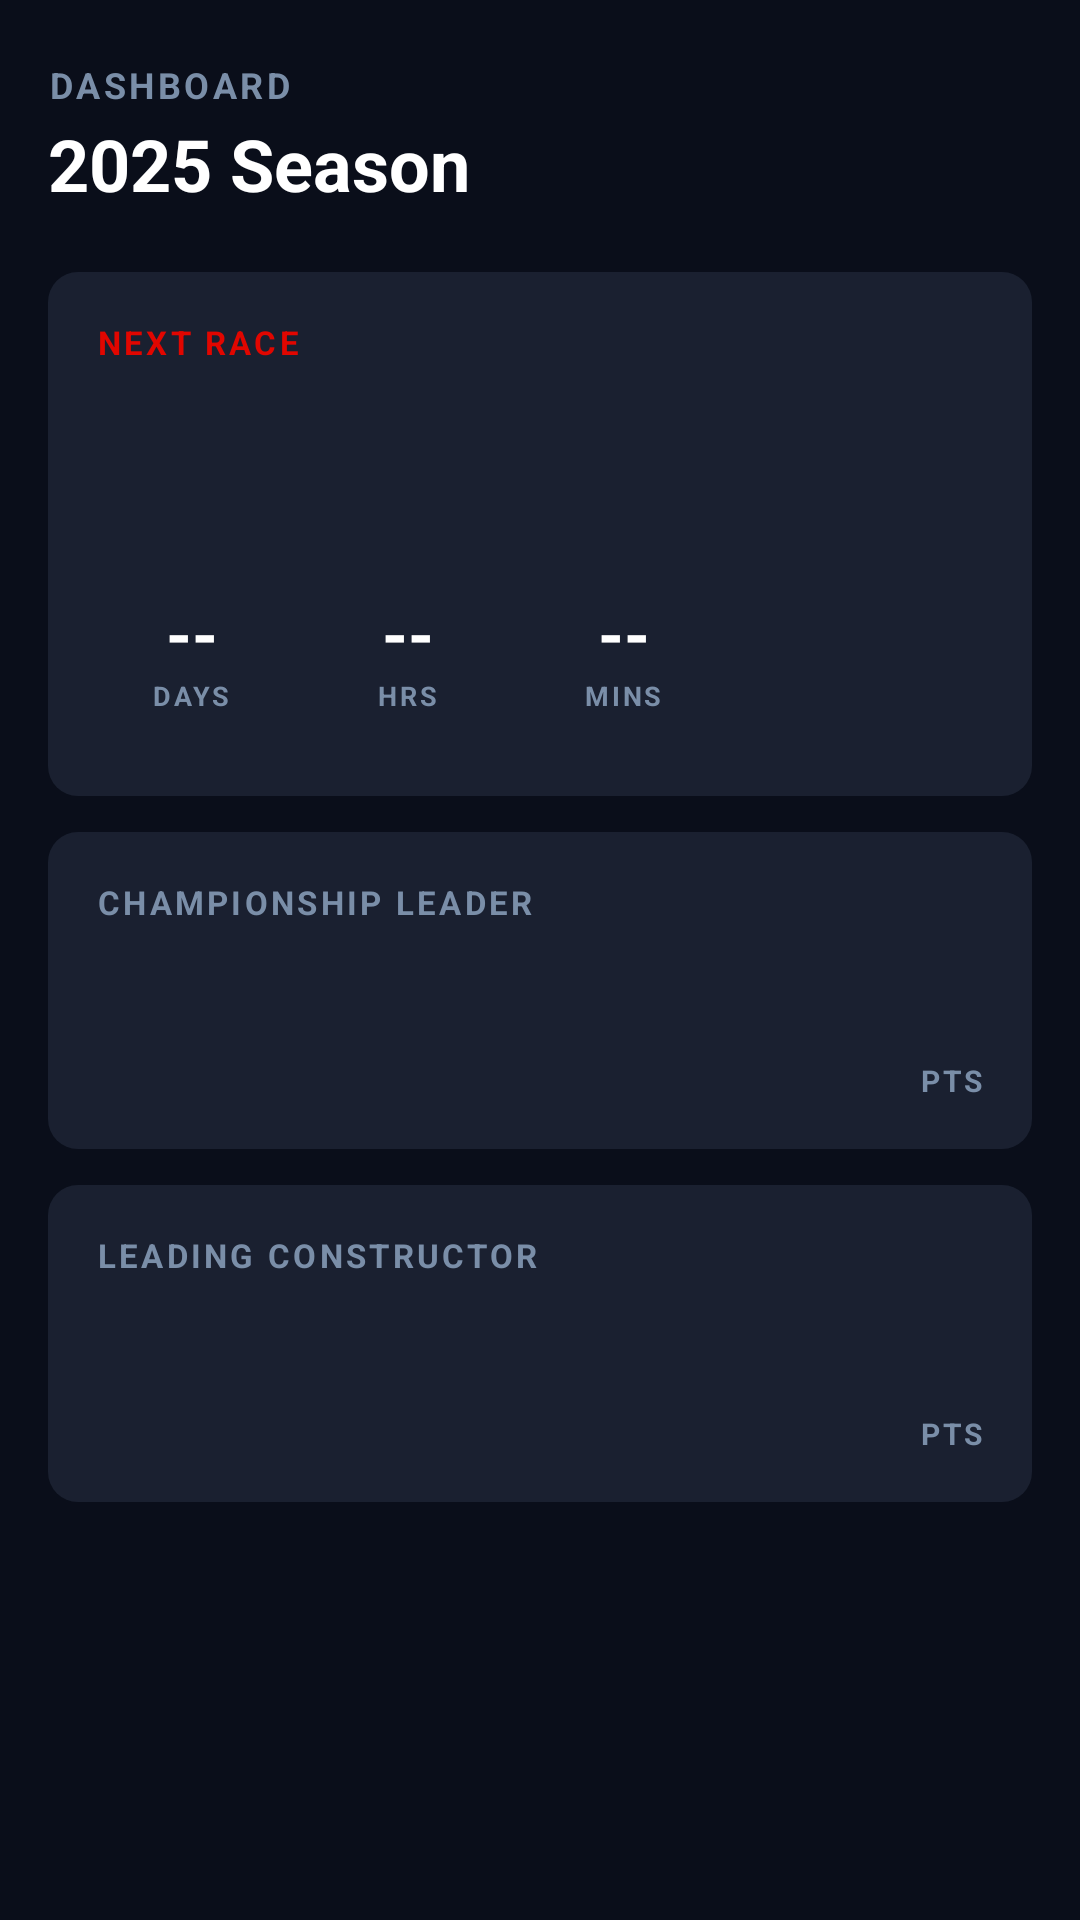

Layout XML and referenced resources for this Android screen:
<!-- AndroidManifest.xml: application theme Theme.F1Hub -->
<!-- res/layout/fragment_home.xml -->
<?xml version="1.0" encoding="utf-8"?>
<ScrollView xmlns:android="http://schemas.android.com/apk/res/android"
    android:layout_width="match_parent"
    android:layout_height="match_parent"
    android:background="@color/f1_bg"
    android:fillViewport="true">

    <LinearLayout
        android:layout_width="match_parent"
        android:layout_height="wrap_content"
        android:orientation="vertical"
        android:paddingHorizontal="16dp"
        android:paddingTop="20dp"
        android:paddingBottom="32dp">

        <TextView
            android:layout_width="wrap_content"
            android:layout_height="wrap_content"
            android:text="DASHBOARD"
            android:textColor="@color/f1_muted"
            android:textSize="12sp"
            android:textStyle="bold"
            android:letterSpacing="0.1" />

        <TextView
            android:layout_width="wrap_content"
            android:layout_height="wrap_content"
            android:text="2025 Season"
            android:textColor="@color/white"
            android:textSize="24sp"
            android:textStyle="bold"
            android:layout_marginTop="2dp"
            android:layout_marginBottom="20dp" />

        <LinearLayout
            android:layout_width="match_parent"
            android:layout_height="wrap_content"
            android:orientation="vertical"
            android:background="@drawable/bg_card"
            android:padding="16dp"
            android:layout_marginBottom="12dp">

            <TextView
                android:layout_width="wrap_content"
                android:layout_height="wrap_content"
                android:text="NEXT RACE"
                android:textColor="@color/f1_red"
                android:textSize="11sp"
                android:textStyle="bold"
                android:letterSpacing="0.1"
                android:layout_marginBottom="6dp" />

            <TextView
                android:id="@+id/tv_next_race_name"
                android:layout_width="wrap_content"
                android:layout_height="wrap_content"
                android:textColor="@color/white"
                android:textSize="18sp"
                android:textStyle="bold" />

            <TextView
                android:id="@+id/tv_next_race_circuit"
                android:layout_width="wrap_content"
                android:layout_height="wrap_content"
                android:textColor="@color/f1_muted"
                android:textSize="13sp"
                android:layout_marginTop="2dp"
                android:layout_marginBottom="14dp" />

            <LinearLayout
                android:layout_width="wrap_content"
                android:layout_height="wrap_content"
                android:orientation="horizontal">

                <LinearLayout
                    android:layout_width="64dp"
                    android:layout_height="64dp"
                    android:orientation="vertical"
                    android:gravity="center"
                    android:background="@drawable/bg_countdown_box"
                    android:layout_marginEnd="8dp">

                    <TextView
                        android:id="@+id/tv_days"
                        android:layout_width="wrap_content"
                        android:layout_height="wrap_content"
                        android:textColor="@color/white"
                        android:textSize="22sp"
                        android:textStyle="bold"
                        android:text="--" />

                    <TextView
                        android:layout_width="wrap_content"
                        android:layout_height="wrap_content"
                        android:text="DAYS"
                        android:textColor="@color/f1_muted"
                        android:textSize="9sp"
                        android:textStyle="bold"
                        android:letterSpacing="0.1" />
                </LinearLayout>

                <LinearLayout
                    android:layout_width="64dp"
                    android:layout_height="64dp"
                    android:orientation="vertical"
                    android:gravity="center"
                    android:background="@drawable/bg_countdown_box"
                    android:layout_marginEnd="8dp">

                    <TextView
                        android:id="@+id/tv_hours"
                        android:layout_width="wrap_content"
                        android:layout_height="wrap_content"
                        android:textColor="@color/white"
                        android:textSize="22sp"
                        android:textStyle="bold"
                        android:text="--" />

                    <TextView
                        android:layout_width="wrap_content"
                        android:layout_height="wrap_content"
                        android:text="HRS"
                        android:textColor="@color/f1_muted"
                        android:textSize="9sp"
                        android:textStyle="bold"
                        android:letterSpacing="0.1" />
                </LinearLayout>

                <LinearLayout
                    android:layout_width="64dp"
                    android:layout_height="64dp"
                    android:orientation="vertical"
                    android:gravity="center"
                    android:background="@drawable/bg_countdown_box">

                    <TextView
                        android:id="@+id/tv_mins"
                        android:layout_width="wrap_content"
                        android:layout_height="wrap_content"
                        android:textColor="@color/white"
                        android:textSize="22sp"
                        android:textStyle="bold"
                        android:text="--" />

                    <TextView
                        android:layout_width="wrap_content"
                        android:layout_height="wrap_content"
                        android:text="MINS"
                        android:textColor="@color/f1_muted"
                        android:textSize="9sp"
                        android:textStyle="bold"
                        android:letterSpacing="0.1" />
                </LinearLayout>
            </LinearLayout>
        </LinearLayout>

        <LinearLayout
            android:layout_width="match_parent"
            android:layout_height="wrap_content"
            android:orientation="vertical"
            android:background="@drawable/bg_card"
            android:padding="16dp"
            android:layout_marginBottom="12dp">

            <TextView
                android:layout_width="wrap_content"
                android:layout_height="wrap_content"
                android:text="CHAMPIONSHIP LEADER"
                android:textColor="@color/f1_muted"
                android:textSize="11sp"
                android:textStyle="bold"
                android:letterSpacing="0.1"
                android:layout_marginBottom="8dp" />

            <LinearLayout
                android:layout_width="match_parent"
                android:layout_height="wrap_content"
                android:orientation="horizontal"
                android:gravity="center_vertical">

                <LinearLayout
                    android:layout_width="0dp"
                    android:layout_height="wrap_content"
                    android:layout_weight="1"
                    android:orientation="vertical">

                    <TextView
                        android:id="@+id/tv_leader_name"
                        android:layout_width="wrap_content"
                        android:layout_height="wrap_content"
                        android:textColor="@color/white"
                        android:textSize="18sp"
                        android:textStyle="bold" />

                    <TextView
                        android:id="@+id/tv_leader_team"
                        android:layout_width="wrap_content"
                        android:layout_height="wrap_content"
                        android:textColor="@color/f1_muted"
                        android:textSize="13sp"
                        android:layout_marginTop="2dp" />
                </LinearLayout>

                <LinearLayout
                    android:layout_width="wrap_content"
                    android:layout_height="wrap_content"
                    android:orientation="vertical"
                    android:gravity="end">

                    <TextView
                        android:id="@+id/tv_leader_points"
                        android:layout_width="wrap_content"
                        android:layout_height="wrap_content"
                        android:textColor="@color/f1_red"
                        android:textSize="28sp"
                        android:textStyle="bold" />

                    <TextView
                        android:layout_width="wrap_content"
                        android:layout_height="wrap_content"
                        android:text="PTS"
                        android:textColor="@color/f1_muted"
                        android:textSize="10sp"
                        android:textStyle="bold"
                        android:letterSpacing="0.1" />
                </LinearLayout>
            </LinearLayout>
        </LinearLayout>

        <LinearLayout
            android:layout_width="match_parent"
            android:layout_height="wrap_content"
            android:orientation="vertical"
            android:background="@drawable/bg_card"
            android:padding="16dp">

            <TextView
                android:layout_width="wrap_content"
                android:layout_height="wrap_content"
                android:text="LEADING CONSTRUCTOR"
                android:textColor="@color/f1_muted"
                android:textSize="11sp"
                android:textStyle="bold"
                android:letterSpacing="0.1"
                android:layout_marginBottom="8dp" />

            <LinearLayout
                android:layout_width="match_parent"
                android:layout_height="wrap_content"
                android:orientation="horizontal"
                android:gravity="center_vertical">

                <TextView
                    android:id="@+id/tv_constructor_name"
                    android:layout_width="0dp"
                    android:layout_height="wrap_content"
                    android:layout_weight="1"
                    android:textColor="@color/white"
                    android:textSize="18sp"
                    android:textStyle="bold" />

                <LinearLayout
                    android:layout_width="wrap_content"
                    android:layout_height="wrap_content"
                    android:orientation="vertical"
                    android:gravity="end">

                    <TextView
                        android:id="@+id/tv_constructor_points"
                        android:layout_width="wrap_content"
                        android:layout_height="wrap_content"
                        android:textColor="@color/f1_red"
                        android:textSize="28sp"
                        android:textStyle="bold" />

                    <TextView
                        android:layout_width="wrap_content"
                        android:layout_height="wrap_content"
                        android:text="PTS"
                        android:textColor="@color/f1_muted"
                        android:textSize="10sp"
                        android:textStyle="bold"
                        android:letterSpacing="0.1" />
                </LinearLayout>
            </LinearLayout>
        </LinearLayout>

    </LinearLayout>
</ScrollView>
<!-- resources referenced by this layout -->
<resources>
  <color name="f1_bg">#0A0E1A</color>
  <color name="f1_muted">#7A8EA8</color>
  <color name="f1_red">#E10600</color>
  <color name="white">#FFFFFFFF</color>
  <!-- drawable bg_card (drawable) -->
  <?xml version="1.0" encoding="utf-8"?>
  <shape xmlns:android="http://schemas.android.com/apk/res/android"
      android:shape="rectangle">
      <solid android:color="@color/f1_card" />
      <corners android:radius="10dp" />
  </shape>
  <style name="Theme.F1Hub" parent="Theme.MaterialComponents.NoActionBar">
          <item name="colorPrimary">@color/f1_red</item>
          <item name="colorPrimaryVariant">@color/f1_red</item>
          <item name="colorOnPrimary">@color/white</item>
          <item name="colorSecondary">@color/f1_red</item>
          <item name="colorOnSecondary">@color/white</item>
          <item name="android:colorBackground">@color/f1_bg</item>
          <item name="colorSurface">@color/f1_card</item>
          <item name="colorOnSurface">@color/white</item>
          <item name="android:windowBackground">@color/f1_bg</item>
          <item name="android:statusBarColor">@color/f1_bg</item>
          <item name="android:navigationBarColor">@color/f1_bg</item>
          <item name="android:textColorPrimary">@color/white</item>
          <item name="android:textColorSecondary">@color/f1_muted</item>
          <item name="android:textColorHint">@color/f1_muted_dim</item>
      </style>
  <color name="f1_card">#1A2030</color>
  <color name="f1_muted_dim">#5A6B85</color>
</resources>
